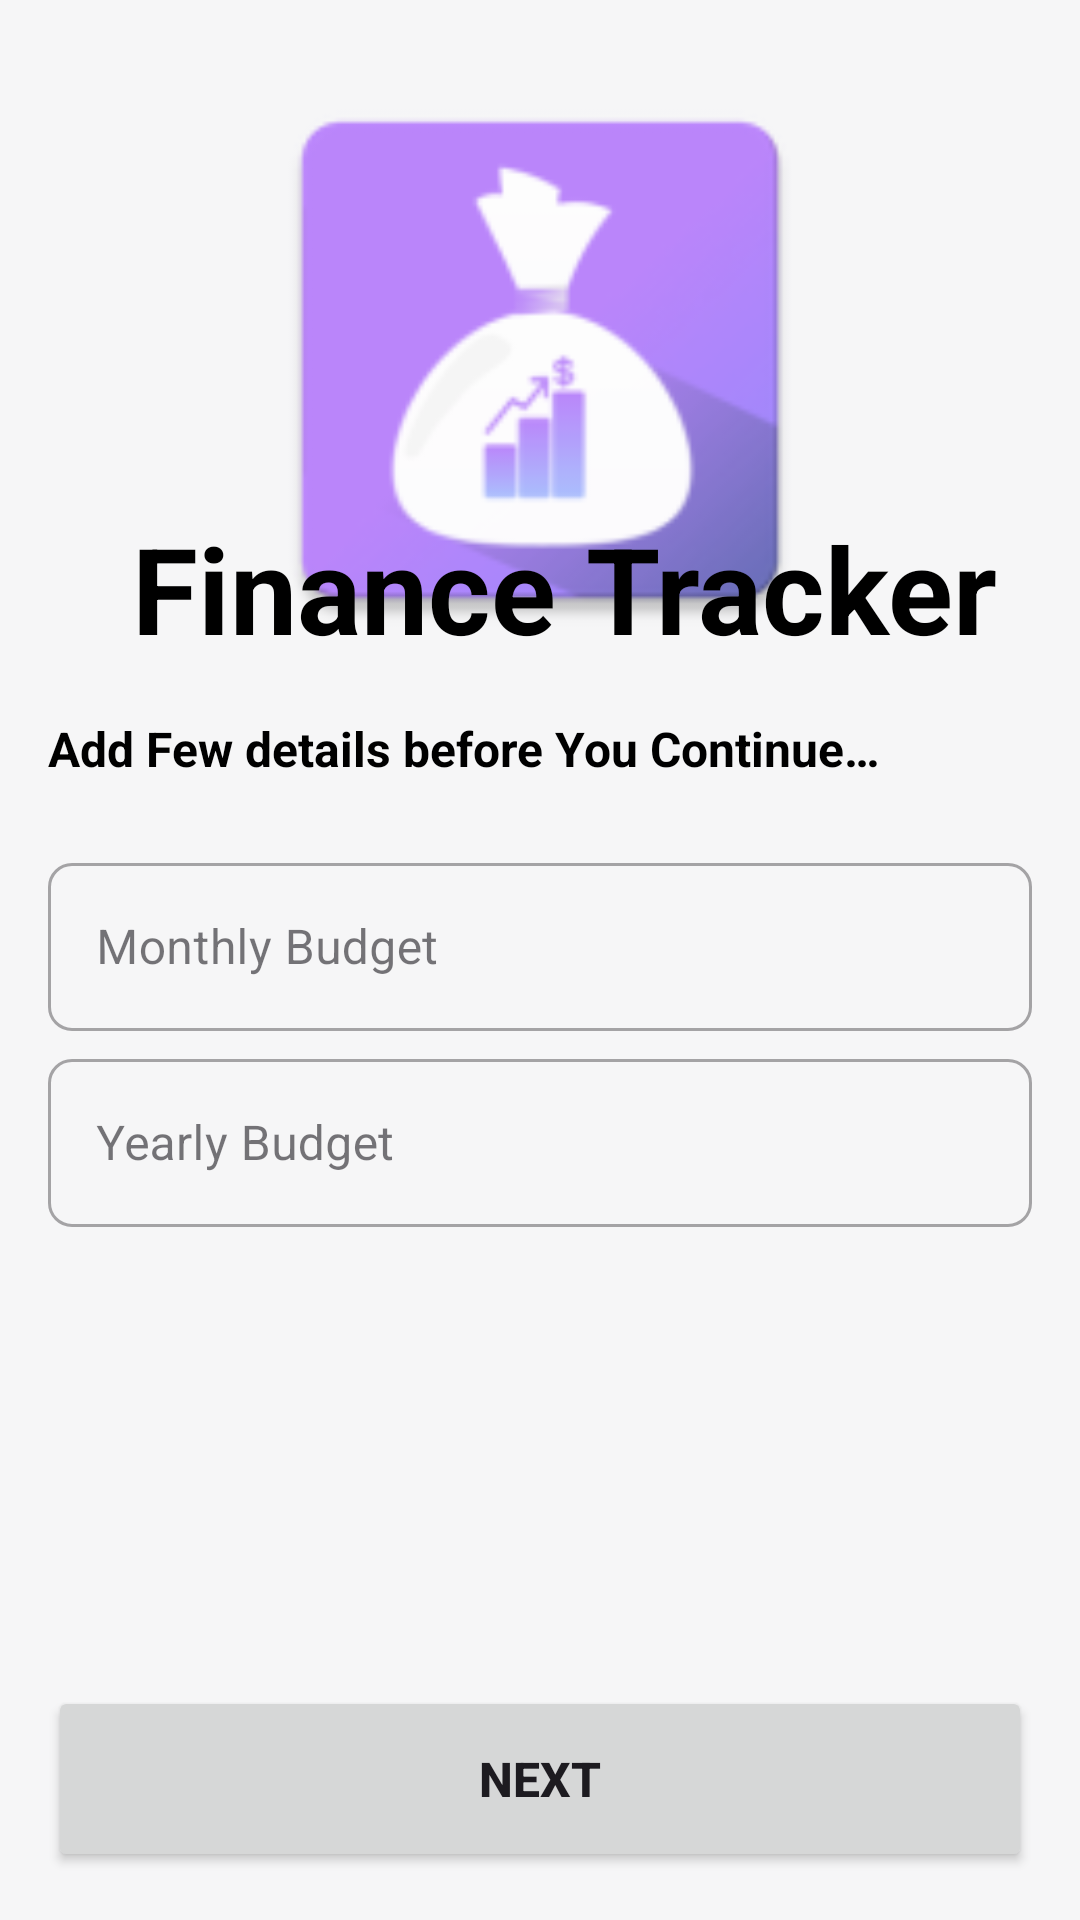

This screen was rendered from an Android layout file. Write that file and the resources it references.
<!-- AndroidManifest.xml: application theme Theme.Finance_Tracker -->
<!-- res/layout/fragment_user_details.xml -->
<?xml version="1.0" encoding="utf-8"?>
<androidx.constraintlayout.widget.ConstraintLayout xmlns:android="http://schemas.android.com/apk/res/android"
    xmlns:app="http://schemas.android.com/apk/res-auto"
    xmlns:tools="http://schemas.android.com/tools"
    android:layout_width="match_parent"
    android:layout_height="match_parent"
    android:background="@color/background"
    tools:context=".fragments.UserDetails">
    <ImageView
        android:layout_width="200dp"
        android:layout_height="200dp"
        android:id="@+id/app_logo"
        android:layout_marginTop="20dp"
        android:src="@mipmap/ic_launcher"
        android:foregroundGravity="center"
        app:layout_constraintTop_toTopOf="parent"
        app:layout_constraintStart_toStartOf="parent"
        app:layout_constraintEnd_toEndOf="parent"
        />
    <androidx.constraintlayout.widget.ConstraintLayout
        android:layout_width="match_parent"
        android:layout_height="wrap_content"
        app:layout_constraintBottom_toTopOf="@+id/next"
        app:layout_constraintEnd_toEndOf="parent"
        app:layout_constraintStart_toStartOf="parent"
        app:layout_constraintTop_toTopOf="parent">

        <TextView
            android:id="@+id/text1"
            android:layout_width="wrap_content"
            android:layout_height="wrap_content"
            android:layout_marginStart="16dp"
            android:layout_marginTop="16dp"
            android:textColor="@color/textPrimary"
            android:textSize="40sp"
            android:textStyle="bold"
            android:text="@string/app_name"
            app:layout_constraintEnd_toEndOf="parent"
            android:gravity="center"
            app:layout_constraintStart_toStartOf="parent"
            app:layout_constraintTop_toTopOf="parent" />

        <TextView
            android:id="@+id/text2"
            android:layout_width="wrap_content"
            android:layout_height="wrap_content"
            android:layout_margin="16dp"
            android:layout_marginTop="22dp"
            android:text="@string/add_few_details_before_you_continue"
            android:textColor="@color/textSecondary"
            android:textSize="16sp"
            android:textStyle="bold"
            app:layout_constraintStart_toStartOf="parent"
            app:layout_constraintTop_toBottomOf="@+id/text1" />

         <com.google.android.material.textfield.TextInputLayout
            android:id="@+id/money"
            style="@style/Widget.MaterialComponents.TextInputLayout.OutlinedBox"
            android:layout_width="match_parent"
            android:layout_height="wrap_content"
            android:layout_marginStart="16dp"
            android:layout_marginTop="22dp"
            android:layout_marginEnd="16dp"
            android:hint="@string/monthly_budget"
             app:hintTextColor="@color/black"
            app:boxCornerRadiusBottomEnd="8dp"
            app:boxCornerRadiusBottomStart="8dp"
            app:boxCornerRadiusTopEnd="8dp"
            app:boxCornerRadiusTopStart="8dp"
            app:layout_constraintTop_toBottomOf="@id/text2"
            app:startIconDrawable="@drawable/ic_baseline_currency_rupee_24">

            <com.google.android.material.textfield.TextInputEditText
                android:id="@+id/edit_money"
                android:layout_width="match_parent"
                android:layout_height="56dp"
                android:textColor="@color/textSecondary"
                android:inputType="phone" />

        </com.google.android.material.textfield.TextInputLayout>
        <com.google.android.material.textfield.TextInputLayout
            android:id="@+id/yearBudget"
            style="@style/Widget.MaterialComponents.TextInputLayout.OutlinedBox"
            android:layout_width="match_parent"
            android:layout_height="wrap_content"
            android:layout_marginStart="16dp"
            android:layout_marginTop="4dp"
            android:layout_marginEnd="16dp"
            android:hint="@string/yearly_budget"
            app:hintTextColor="@color/black"
            app:boxCornerRadiusBottomEnd="8dp"
            app:boxCornerRadiusBottomStart="8dp"
            app:boxCornerRadiusTopEnd="8dp"
            app:boxCornerRadiusTopStart="8dp"
            app:layout_constraintTop_toBottomOf="@id/money"
            app:startIconDrawable="@drawable/ic_baseline_currency_rupee_24">

            <com.google.android.material.textfield.TextInputEditText
                android:id="@+id/edit_year_money"
                android:layout_width="match_parent"
                android:layout_height="56dp"
                android:textColor="@color/textSecondary"
                android:inputType="phone" />

        </com.google.android.material.textfield.TextInputLayout>

    </androidx.constraintlayout.widget.ConstraintLayout>

    <Button
        android:id="@+id/next"
        android:layout_width="match_parent"
        android:layout_height="62dp"
        android:layout_margin="16dp"
        app:layout_constraintBottom_toBottomOf="parent"
        android:text="@string/next"
        android:textSize="16sp"
        android:textStyle="bold"
        />



</androidx.constraintlayout.widget.ConstraintLayout>
<!-- resources referenced by this layout -->
<resources>
  <color name="background">#F6F6F7</color>
  <color name="black">#FF000000</color>
  <color name="textPrimary">#000000</color>
  <color name="textSecondary">#000000</color>
  <!-- mipmap ic_launcher: webp bitmap (mipmap-hdpi, 2466 bytes) -->
  <string name="add_few_details_before_you_continue">Add Few details before You Continue…</string>
  <string name="app_name">Finance Tracker</string>
  <string name="monthly_budget">Monthly Budget</string>
  <string name="next">NEXT</string>
  <string name="yearly_budget">Yearly Budget</string>
  <style name="Theme.Finance_Tracker" parent="Base.Theme.Finance_Tracker" />
  <style name="Base.Theme.Finance_Tracker" parent="Theme.Material3.DayNight.NoActionBar">
          
          <item name="colorPrimary">@color/purple_200</item>
          <item name="colorPrimaryVariant">@color/purple_200</item>
          <item name="colorOnPrimary">@color/white</item>
          
          <item name="colorSecondary">@color/purple_200</item>
          <item name="colorSecondaryVariant">@color/purple_200</item>
          <item name="colorOnSecondary">@color/black</item>
          
          <item name="android:statusBarColor" tools:targetApi="l">@color/background</item>
          
      </style>
  <color name="purple_200">#FFBB86FC</color>
  <color name="white">#FFFFFFFF</color>
</resources>
